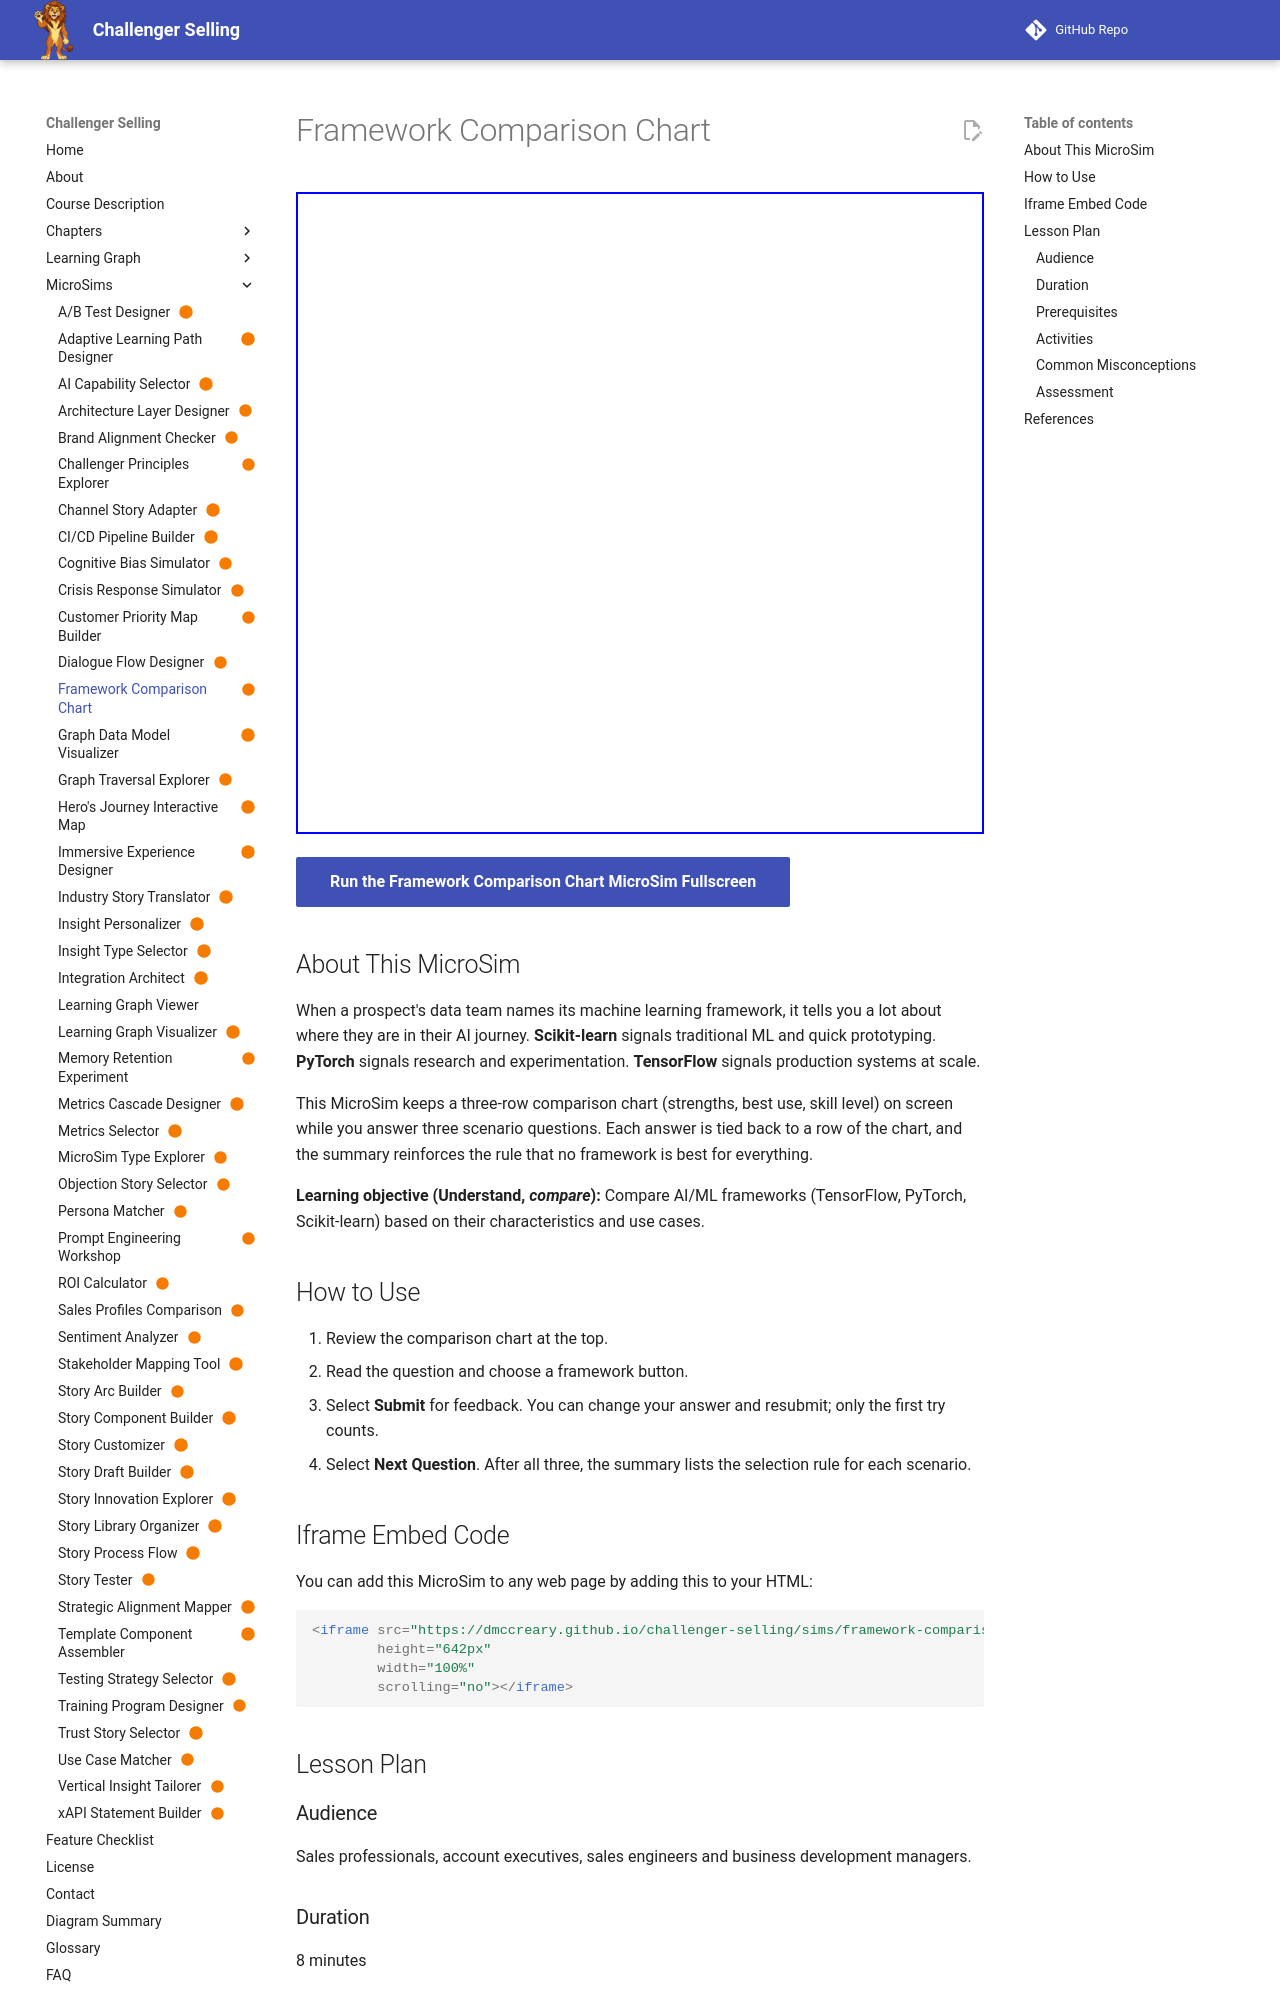

repository: dmccreary/challenger-selling · page: sims/framework-comparison-chart/index.html · generator: mkdocs

---
title: "Framework Comparison Chart"
description: "Learners review a comparison chart of TensorFlow, PyTorch, and Scikit-learn, then choose the best framework for three realistic selection scenarios."
image: /sims/framework-comparison-chart/framework-comparison-chart.png
og:image: /sims/framework-comparison-chart/framework-comparison-chart.png
twitter:image: /sims/framework-comparison-chart/framework-comparison-chart.png
social:
   cards: false
status: built
---

# Framework Comparison Chart

<iframe src="main.html" height="642px" width="100%" scrolling="no"></iframe>

[Run the Framework Comparison Chart MicroSim Fullscreen](./main.html){ .md-button .md-button--primary }

## About This MicroSim

When a prospect's data team names its machine learning framework, it tells you a lot about where they are in their AI journey. **Scikit-learn** signals traditional ML and quick prototyping. **PyTorch** signals research and experimentation. **TensorFlow** signals production systems at scale.

This MicroSim keeps a three-row comparison chart (strengths, best use, skill level) on screen while you answer three scenario questions. Each answer is tied back to a row of the chart, and the summary reinforces the rule that no framework is best for everything.

**Learning objective (Understand, *compare*):** Compare AI/ML frameworks (TensorFlow, PyTorch, Scikit-learn) based on their characteristics and use cases.

## How to Use

1. Review the comparison chart at the top.
2. Read the question and choose a framework button.
3. Select **Submit** for feedback. You can change your answer and resubmit; only the first try counts.
4. Select **Next Question**. After all three, the summary lists the selection rule for each scenario.

## Iframe Embed Code

You can add this MicroSim to any web page by adding this to your HTML:

```html
<iframe src="https://dmccreary.github.io/challenger-selling/sims/framework-comparison-chart/main.html"
        height="642px"
        width="100%"
        scrolling="no"></iframe>
```

## Lesson Plan
